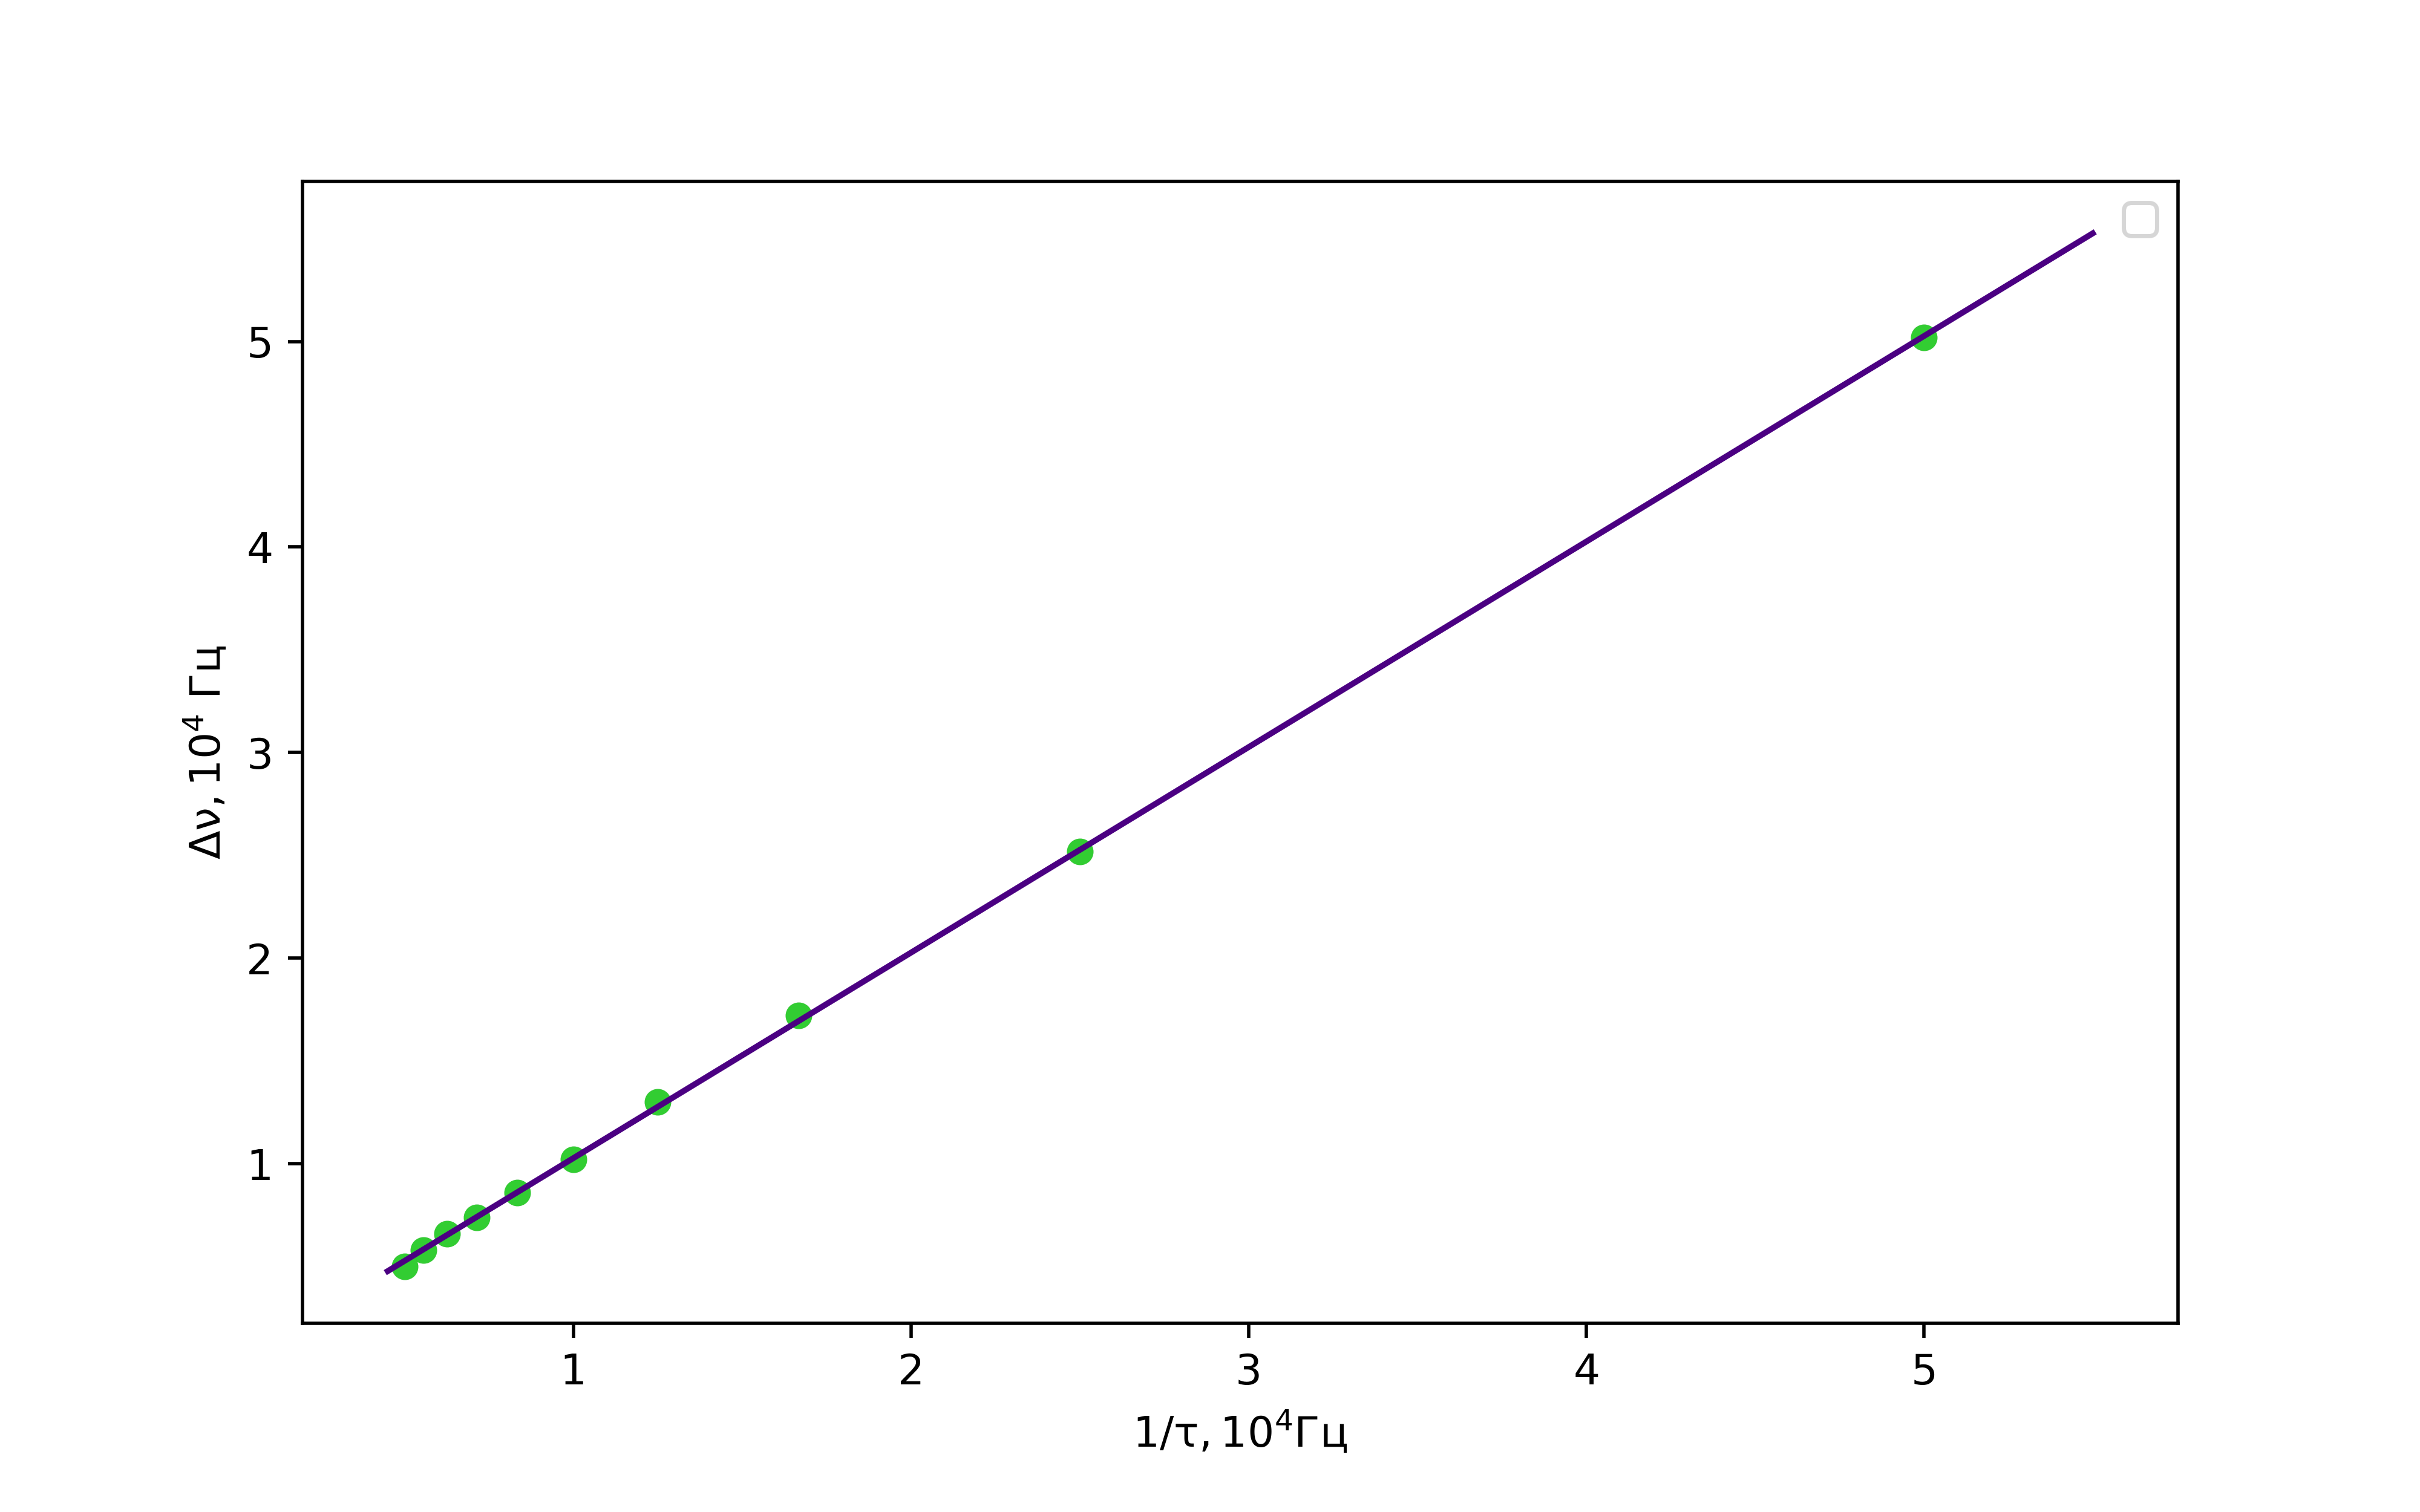

Values plotted in this chart, from the file beside it:
d_nu; tau
50200; 20
25200; 40
17200; 60
13000; 80
10200; 100
8600; 120
7400; 140
6600; 160
5800; 180
5000; 200
